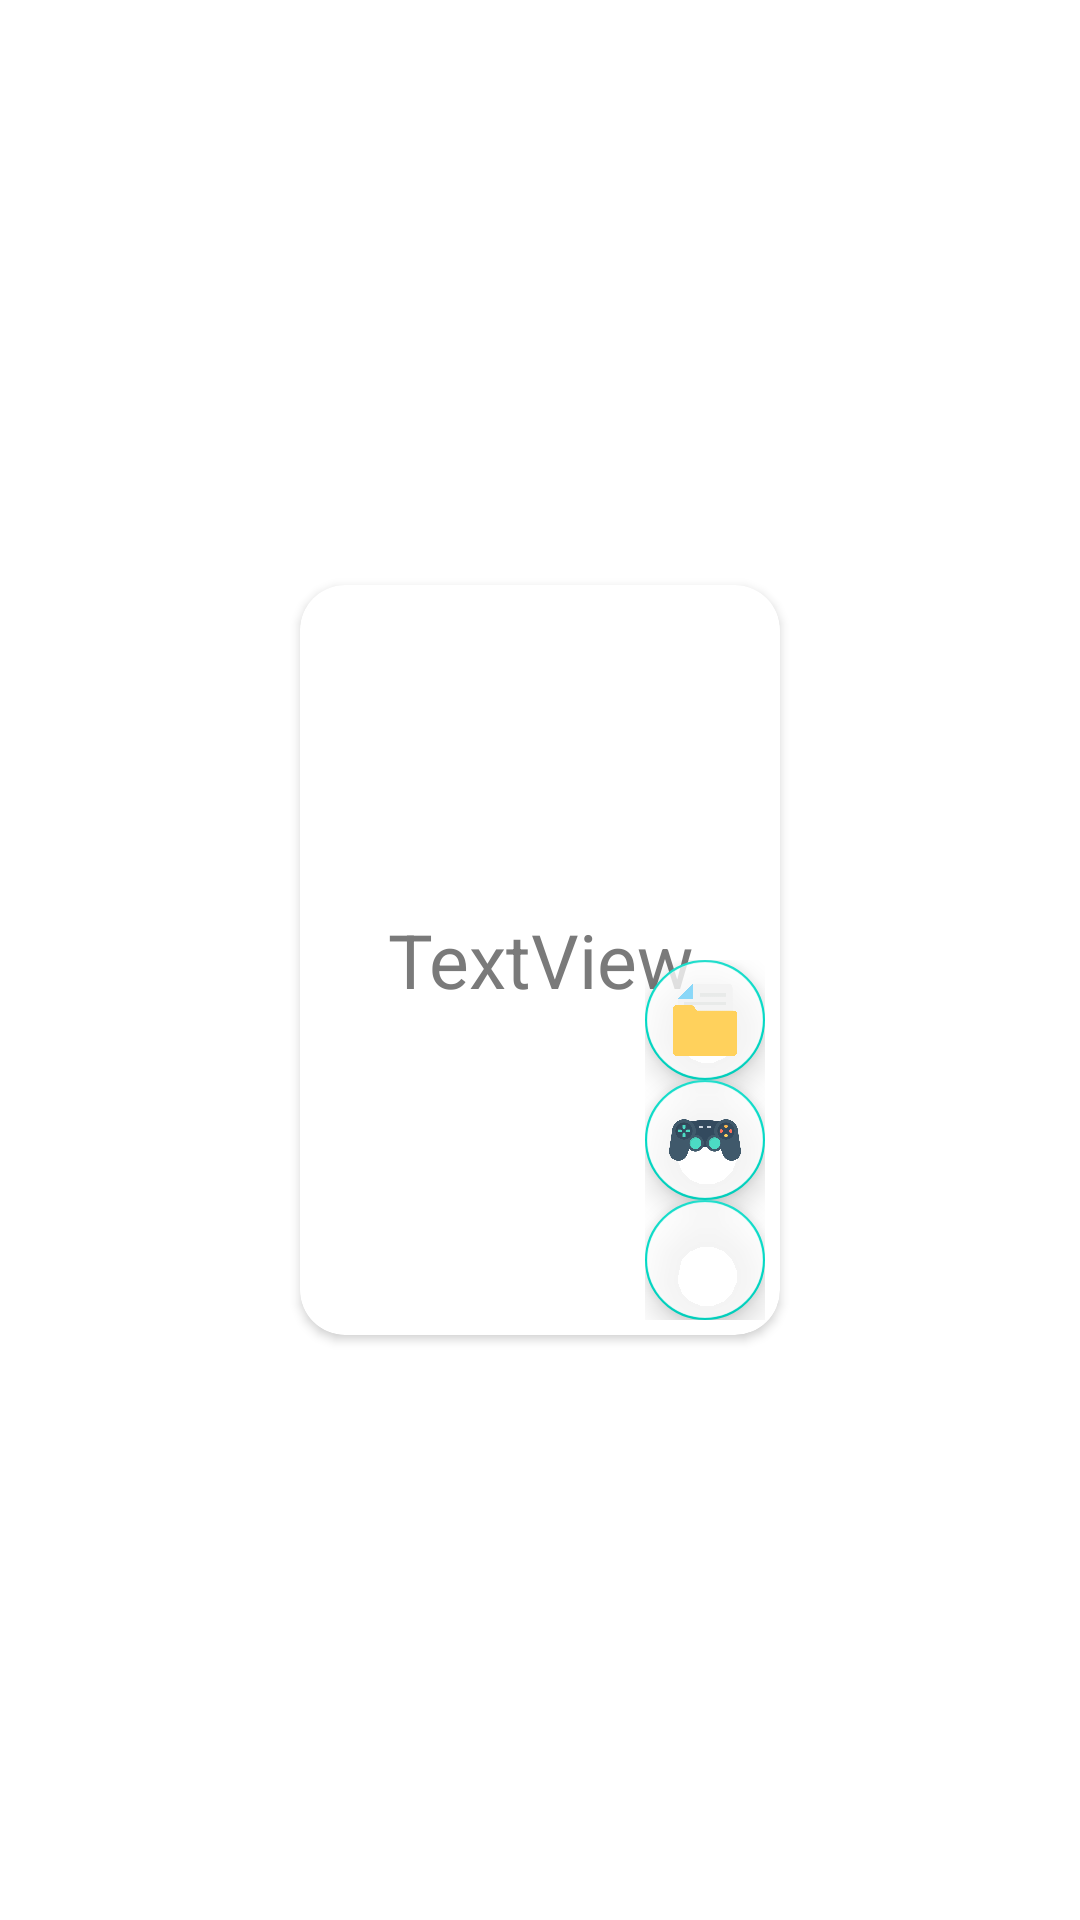

Android layout source for this screen:
<!-- AndroidManifest.xml: application theme AppTheme -->
<!-- res/layout/game_layout.xml -->
<?xml version="1.0" encoding="utf-8"?>
<androidx.constraintlayout.widget.ConstraintLayout xmlns:android="http://schemas.android.com/apk/res/android"
    xmlns:app="http://schemas.android.com/apk/res-auto"
    xmlns:tools="http://schemas.android.com/tools"
    android:layout_width="wrap_content"
    android:layout_height="wrap_content">

    <androidx.cardview.widget.CardView
        android:id="@+id/game_container"
        android:layout_width="wrap_content"
        android:layout_height="wrap_content"
        android:transitionName="@string/game_transition"
        app:cardUseCompatPadding="true"
        app:cardElevation="2dp"
        app:cardCornerRadius="15dp"
        app:layout_constraintBottom_toBottomOf="parent"
        app:layout_constraintEnd_toEndOf="parent"
        app:layout_constraintStart_toStartOf="parent"
        app:layout_constraintTop_toTopOf="parent">

        <TextView
            android:id="@+id/game_text"
            android:layout_width="160dp"
            android:layout_height="250dp"
            android:width="150dp"
            android:height="250dp"
            android:gravity="center"
            android:text="TextView"
            android:textColor="#7A7A7A"
            android:textSize="25dp" />

        <LinearLayout
            android:layout_width="match_parent"
            android:layout_height="match_parent"
            android:layout_gravity="bottom|right"
            android:orientation="vertical"
            android:padding="5dp">

            <com.google.android.material.floatingactionbutton.FloatingActionButton
                android:id="@+id/fab_add_to_backlog"
                android:layout_width="wrap_content"
                android:layout_height="wrap_content"
                android:backgroundTint="#C6FFFFFF"
                android:clickable="true"
                app:fabSize="mini"
                app:srcCompat="@drawable/ic_backlog" />

            <com.google.android.material.floatingactionbutton.FloatingActionButton
                android:id="@+id/fab_add_to_play"
                android:layout_width="wrap_content"
                android:layout_height="wrap_content"
                android:backgroundTint="#C6FFFFFF"
                android:clickable="true"
                app:fabSize="mini"
                app:srcCompat="@drawable/ic_play" />

            <com.google.android.material.floatingactionbutton.FloatingActionButton
                android:id="@+id/fab_add_to_played"
                android:layout_width="wrap_content"
                android:layout_height="wrap_content"
                android:layout_weight="1"
                android:backgroundTint="#C6FFFFFF"
                android:clickable="true"
                app:fabSize="mini"
                app:srcCompat="@drawable/ic_played" />
        </LinearLayout>

    </androidx.cardview.widget.CardView>

</androidx.constraintlayout.widget.ConstraintLayout>
<!-- resources referenced by this layout -->
<resources>
  <!-- drawable ic_backlog: png bitmap (drawable-xxhdpi, 4001 bytes) -->
  <!-- drawable ic_play: png bitmap (drawable-xxhdpi, 19235 bytes) -->
  <string name="game_transition">game_transition</string>
  <style name="AppTheme" parent="Theme.MaterialComponents.Light.NoActionBar">
          
          <item name="colorPrimary">@color/colorPrimary</item>
          <item name="colorPrimaryDark">@color/colorPrimaryDark</item>
          <item name="colorAccent">@color/colorAccent</item>
  
          <item name="android:windowContentTransitions">true</item>
          <item name="android:windowActivityTransitions">true</item>
          <item name="bottomNavigationStyle">@style/BottomNavigationView</item>
          <item name="floatingActionButtonStyle">@style/fab_style</item>
      </style>
  <color name="colorPrimary">#00E3FF</color>
  <color name="colorPrimaryDark">#000000</color>
  <color name="colorAccent">#00A0BC</color>
  <style name="BottomNavigationView" parent="Widget.MaterialComponents.BottomAppBar.Colored">
          <item name="materialThemeOverlay">@style/ThemeOverlay.App.BottomNavigationView</item>
      </style>
  <style name="fab_style" parent="Widget.Design.FloatingActionButton">
  
  
      </style>
  <style name="ThemeOverlay.App.BottomNavigationView" parent="">
          <item name="colorPrimary">#FFFFFF</item>
      </style>
</resources>
